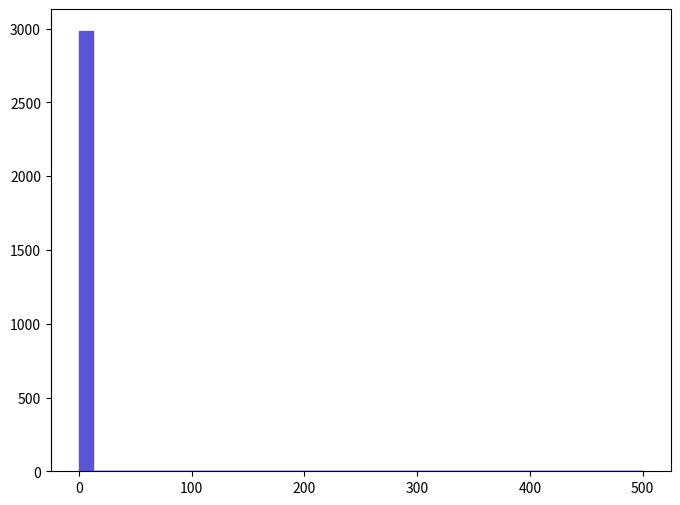

Python code for this plot: (Note: this script raises an exception after producing the figure.)
def selection_1():

    # Library import
    import numpy
    import matplotlib
    import matplotlib.pyplot   as plt
    import matplotlib.gridspec as gridspec

    # Library version
    matplotlib_version = matplotlib.__version__
    numpy_version      = numpy.__version__

    # Histo binning
    xBinning = numpy.linspace(0.0,500.0,41,endpoint=True)

    # Creating data sequence: middle of each bin
    xData = numpy.array([6.25,18.75,31.25,43.75,56.25,68.75,81.25,93.75,106.25,118.75,131.25,143.75,156.25,168.75,181.25,193.75,206.25,218.75,231.25,243.75,256.25,268.75,281.25,293.75,306.25,318.75,331.25,343.75,356.25,368.75,381.25,393.75,406.25,418.75,431.25,443.75,456.25,468.75,481.25,493.75])

    # Creating weights for histo: y2_MET_0
    y2_MET_0_weights = numpy.array([2982.413,0.0,0.0,0.0,0.0,0.0,0.0,0.0,0.0,0.0,0.0,0.0,0.0,0.0,0.0,0.0,0.0,0.0,0.0,0.0,0.0,0.0,0.0,0.0,0.0,0.0,0.0,0.0,0.0,0.0,0.0,0.0,0.0,0.0,0.0,0.0,0.0,0.0,0.0,0.0])

    # Creating a new Canvas
    fig   = plt.figure(figsize=(8,6),dpi=80)
    frame = gridspec.GridSpec(1,1)
    pad   = fig.add_subplot(frame[0])

    # Creating a new Stack
    pad.hist(x=xData, bins=xBinning, weights=y2_MET_0_weights,\
             label="$unweighted\_events$", histtype="stepfilled", rwidth=1.0,\
             color="#5954d8", edgecolor="#5954d8", linewidth=1, linestyle="solid",\
             bottom=None, cumulative=False, normed=False, align="mid", orientation="vertical")


    # Axis
    plt.rc('text',usetex=False)
    plt.xlabel(r"$\slash{E}_{T}$ $(GeV)$ ",\
               fontsize=16,color="black")
    plt.ylabel(r"$\mathrm{Events}$ $(\mathcal{L}_{\mathrm{int}} = 10\ \mathrm{fb}^{-1})$ ",\
               fontsize=16,color="black")

    # Boundary of y-axis
    ymax=(y2_MET_0_weights).max()*1.1
    #ymin=0 # linear scale
    ymin=min([x for x in (y2_MET_0_weights) if x])/100. # log scale
    plt.gca().set_ylim(ymin,ymax)

    # Log/Linear scale for X-axis
    plt.gca().set_xscale("linear")
    #plt.gca().set_xscale("log",nonposx="clip")

    # Log/Linear scale for Y-axis
    #plt.gca().set_yscale("linear")
    plt.gca().set_yscale("log",nonposy="clip")

    # Saving the image
    plt.savefig('../../HTML/MadAnalysis5job_0/selection_1.png')
    plt.savefig('../../PDF/MadAnalysis5job_0/selection_1.png')
    plt.savefig('../../DVI/MadAnalysis5job_0/selection_1.eps')

# Running!
if __name__ == '__main__':
    selection_1()
